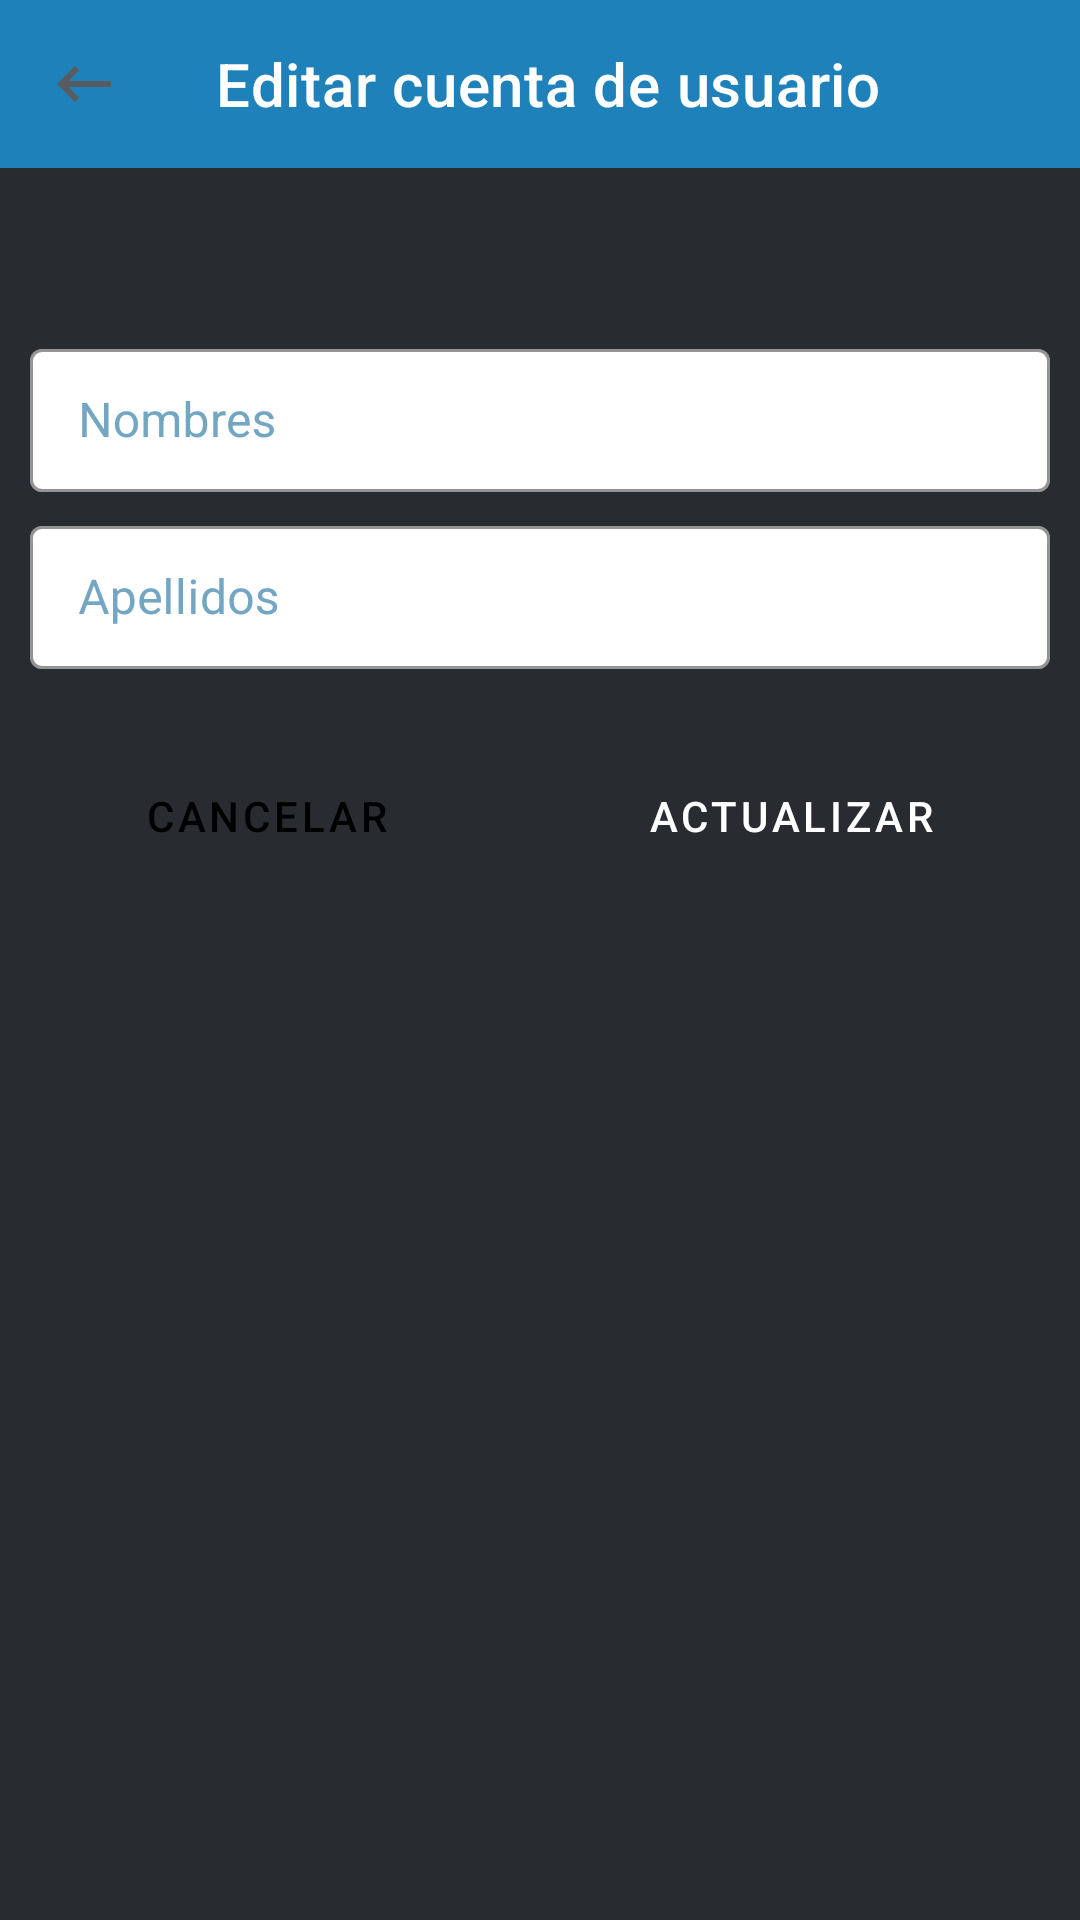

Write the Android layout XML for this screen, with the resource values it uses.
<!-- AndroidManifest.xml: application theme Theme.MaterialComponents.DayNight.NoActionBar -->
<!-- res/layout/activity_dialog_edit_user.xml -->
<?xml version="1.0" encoding="utf-8"?>
<LinearLayout xmlns:android="http://schemas.android.com/apk/res/android"
    xmlns:app="http://schemas.android.com/apk/res-auto"
    xmlns:tools="http://schemas.android.com/tools"
    android:layout_width="match_parent"
    android:layout_height="match_parent"
    android:background="#282C31"
    android:orientation="vertical"
    tools:context=".Dialogs.DialogEditUser">

    
    <com.google.android.material.appbar.AppBarLayout
        android:id="@+id/bar"
        android:layout_width="match_parent"
        android:layout_height="wrap_content">

        <androidx.appcompat.widget.Toolbar
            android:id="@+id/tbReturnDialogEdituser"
            android:layout_width="match_parent"
            android:layout_height="?attr/actionBarSize"
            android:background="#1F81B9"
            android:padding="0dp"
            android:minWidth="0dp"
            android:minHeight="0dp"
            app:navigationIcon="@drawable/ic_return"
            app:title="Editar cuenta de usuario"
            app:titleTextColor="@color/white" />

    </com.google.android.material.appbar.AppBarLayout>

    <LinearLayout
        android:layout_width="match_parent"
        android:layout_height="wrap_content"
        android:padding="10dp"
        android:layout_marginTop="45dp"
        android:orientation="vertical">

        <com.google.android.material.textfield.TextInputLayout
            style="@style/Widget.MaterialComponents.TextInputLayout.OutlinedBox.Dense"
            android:layout_width="match_parent"
            android:layout_height="wrap_content"
            app:hintTextColor="#1C8484"
            app:boxBackgroundColor="@color/white"
            app:boxStrokeColor="@color/teal_700"
            android:textColorHint="#73A6C3"
            android:hint="Nombres">

            <EditText
                android:id="@+id/etNameuserDialogUser"
                android:layout_width="match_parent"
                android:layout_height="wrap_content" />

        </com.google.android.material.textfield.TextInputLayout>

        <com.google.android.material.textfield.TextInputLayout
            style="@style/Widget.MaterialComponents.TextInputLayout.OutlinedBox.Dense"
            android:layout_width="match_parent"
            android:layout_height="wrap_content"
            android:layout_marginTop="6dp"
            app:hintTextColor="#1C8484"
            app:boxBackgroundColor="@color/white"
            app:boxStrokeColor="@color/teal_700"
            android:textColorHint="#73A6C3"
            android:hint="Apellidos">

            <EditText
                android:id="@+id/etLastnameDialogUser"
                android:layout_width="match_parent"
                android:layout_height="wrap_content"
                android:inputType="text" />

        </com.google.android.material.textfield.TextInputLayout>

        <LinearLayout
            android:layout_width="match_parent"
            android:layout_height="wrap_content"
            android:layout_marginTop="25dp"
            android:orientation="horizontal">

            <Button
                android:id="@+id/btCloseDialogUser"
                style="?attr/materialButtonOutlinedStyle"
                android:layout_width="wrap_content"
                android:layout_height="wrap_content"
                android:layout_weight="1"
                android:padding="12dp"
                android:layout_marginRight="10dp"
                android:text="Cancelar"
                android:textColor="@color/black"
                app:cornerRadius="8dp"
                app:strokeColor="#000000"
                app:strokeWidth="1dp"
                android:backgroundTint="#ADB1B8"/>

            <Button
                android:id="@+id/btUpdateDialogUser"
                style="?attr/materialButtonOutlinedStyle"
                android:layout_width="wrap_content"
                android:layout_height="wrap_content"
                android:layout_weight="1"
                android:padding="12dp"
                android:text="Actualizar"
                android:textColor="@color/white"
                app:cornerRadius="8dp"
                app:strokeColor="#1C8484"
                app:strokeWidth="2dp"
                android:backgroundTint="#1C8484"/>


        </LinearLayout>


    </LinearLayout>

</LinearLayout>
<!-- resources referenced by this layout -->
<resources>
  <!-- drawable ic_return (drawable) -->
  <vector android:height="24dp" android:tint="#575C60"
      android:viewportHeight="24" android:viewportWidth="24"
      android:width="24dp" xmlns:android="http://schemas.android.com/apk/res/android">
      <path android:fillColor="@android:color/white" android:pathData="M21,11H6.83l3.58,-3.59L9,6l-6,6 6,6 1.41,-1.41L6.83,13H21z"/>
  </vector>
  <!-- not gathered from this repository: default colours our renderer supplied (Android Studio template values) -->
  <color name="teal_700">#FF018786</color>
  <color name="black">#FF000000</color>
  <color name="white">#FFFFFFFF</color>
</resources>
